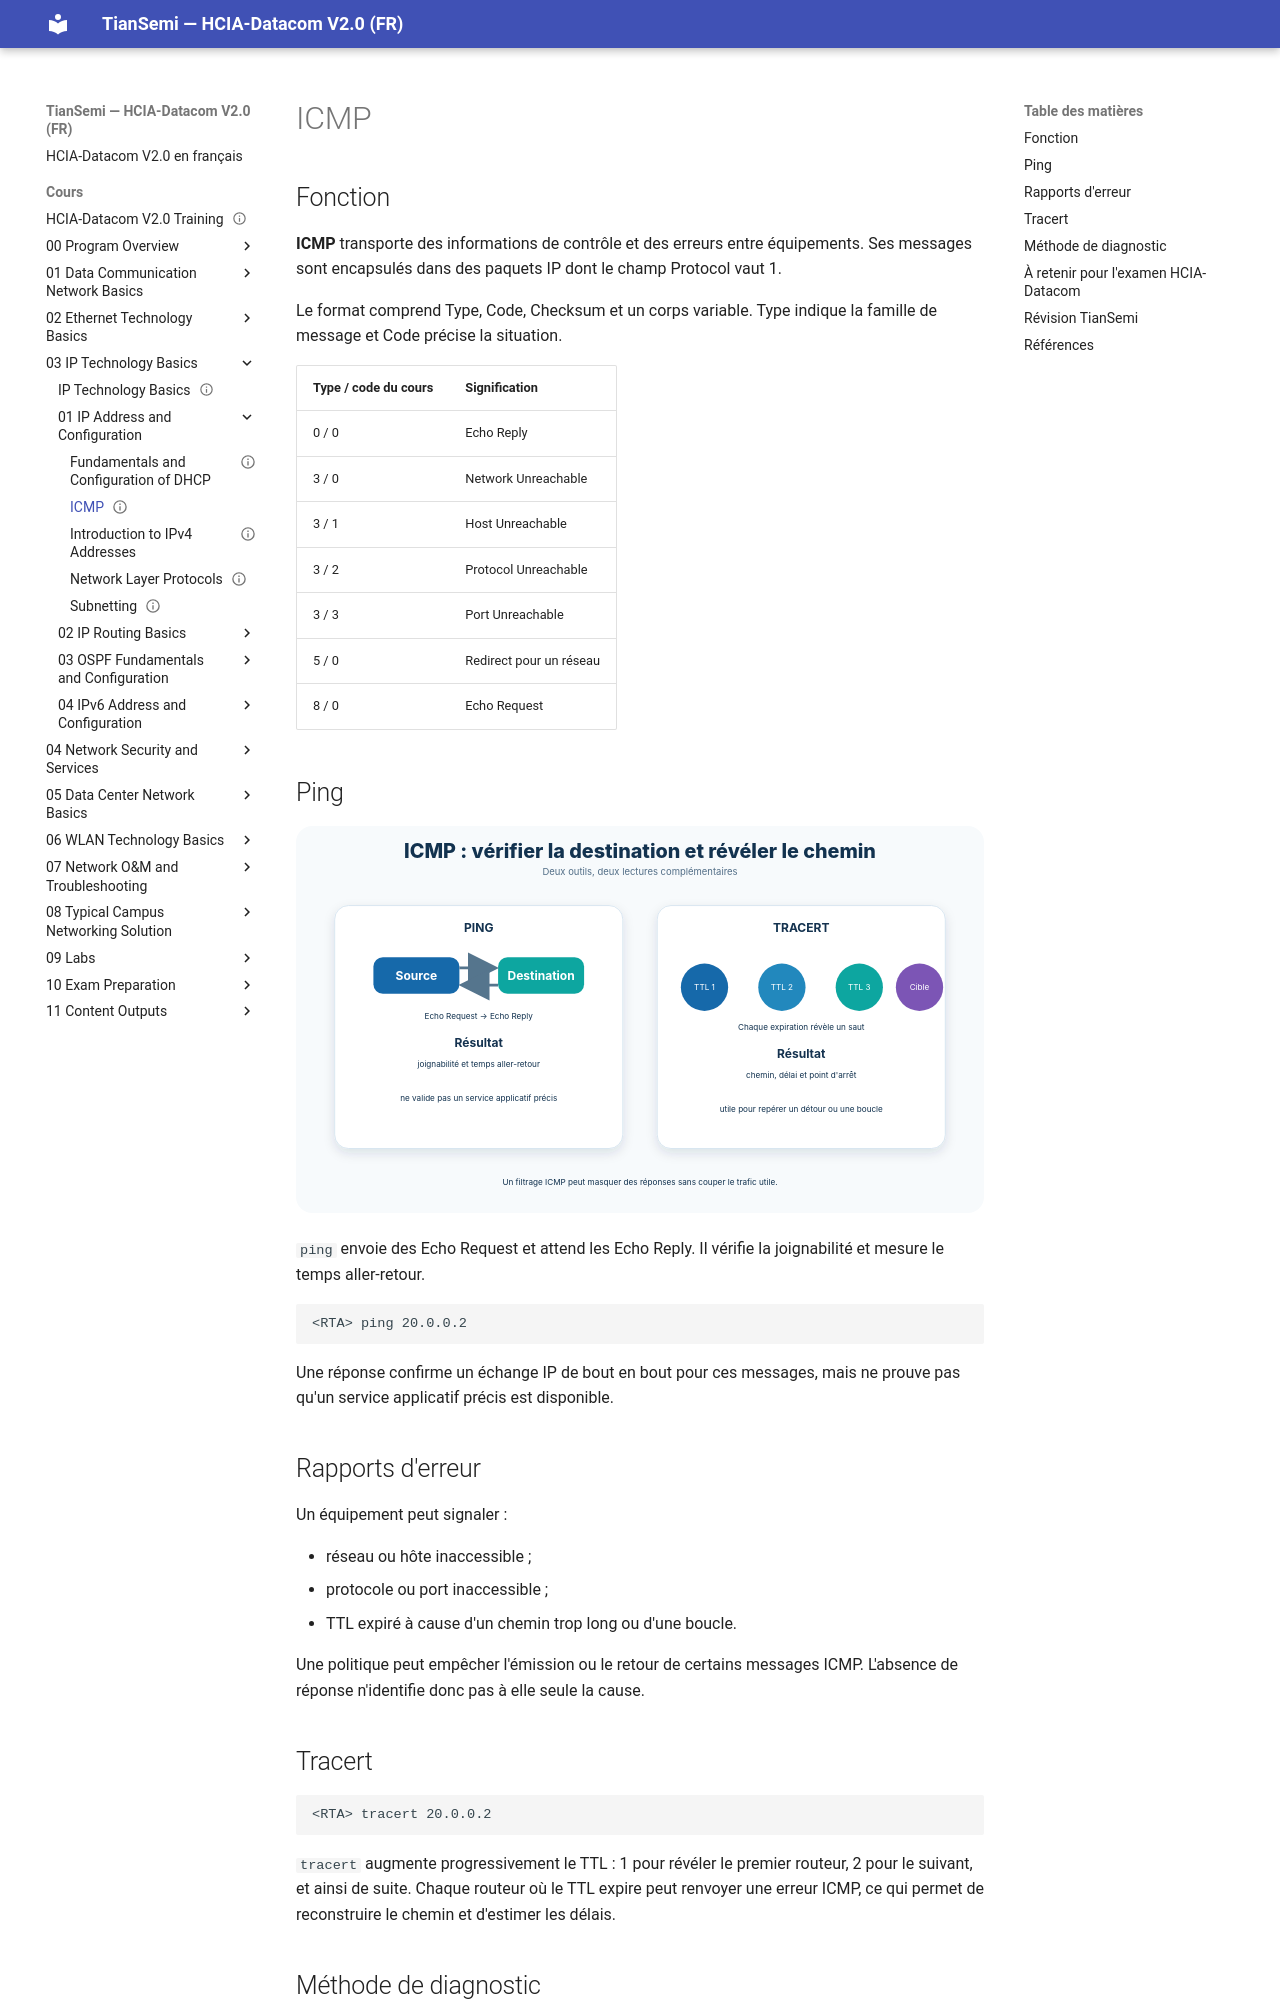

repository: tiansemi/hcia-datacom-fr · page: cours/03 IP Technology Basics/01 IP Address and Configuration/ICMP/index.html · generator: mkdocs

---
id: HUA-HCIA-DC-030
title: "ICMP"
official_title: "ICMP"
course_unit: "3.1.4"
category: "Huawei HCIA-Datacom Topic"
domain: "Datacom"
vendor: "Huawei"
certification: "HCIA-Datacom"
version: "V2.0"
difficulty: "beginner"
status: "draft"
author: "MOULO OHOLO Jean Noel"
reviewed: false
created: 2026-08-11
updated: 2026-08-11
source: "HCIA-Datacom V2.0 Training Material"
source_pages: "PDF 371-376"
tags: [huawei, hcia, datacom, icmp, ping, tracert, ttl]
prerequisites:
  - "[[Network Layer Protocols]]"
related:
  - "[[Subnetting]]"
lab_required: false
publication_status: "not-started"
site_url:
---

# ICMP

## Fonction

**ICMP** transporte des informations de contrôle et des erreurs entre équipements. Ses messages sont encapsulés dans des paquets IP dont le champ Protocol vaut 1.

Le format comprend Type, Code, Checksum et un corps variable. Type indique la famille de message et Code précise la situation.

| Type / code du cours | Signification |
| --- | --- |
| 0 / 0 | Echo Reply |
| 3 / 0 | Network Unreachable |
| 3 / 1 | Host Unreachable |
| 3 / 2 | Protocol Unreachable |
| 3 / 3 | Port Unreachable |
| 5 / 0 | Redirect pour un réseau |
| 8 / 0 | Echo Request |

## Ping

![Ping vérifie la destination tandis que tracert révèle les sauts](<../../../assets/diagrammes/03 IP Technology Basics/icmp-ping-tracert-fr.svg>)

`ping` envoie des Echo Request et attend les Echo Reply. Il vérifie la joignabilité et mesure le temps aller-retour.

```text
<RTA> ping 20.0.0.2
```

Une réponse confirme un échange IP de bout en bout pour ces messages, mais ne prouve pas qu'un service applicatif précis est disponible.

## Rapports d'erreur

Un équipement peut signaler :

- réseau ou hôte inaccessible ;
- protocole ou port inaccessible ;
- TTL expiré à cause d'un chemin trop long ou d'une boucle.

Une politique peut empêcher l'émission ou le retour de certains messages ICMP. L'absence de réponse n'identifie donc pas à elle seule la cause.

## Tracert

```text
<RTA> tracert 20.0.0.2
```

`tracert` augmente progressivement le TTL : 1 pour révéler le premier routeur, 2 pour le suivant, et ainsi de suite. Chaque routeur où le TTL expire peut renvoyer une erreur ICMP, ce qui permet de reconstruire le chemin et d'estimer les délais.
